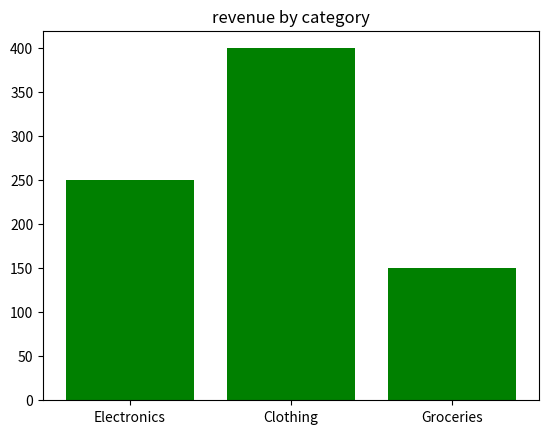

The script that saved this image:
import numpy as np
import pandas as pd
import matplotlib.pyplot as plt
import seaborn as sns

"""Create a line plot"""

# years = [2010, 2011, 2012, 2013]
# sales = [100, 120, 140, 160]
# plt.plot(years, sales, label="Sales Trend", color="blue", marker="o")
# plt.title("Sales over the years")
# plt.xlabel("buns")
# plt.ylabel("burgers")
# plt.legend()
# plt.show()

"""Create a bar chart"""
categories = ["Electronics", "Clothing", "Groceries"]
revenue = [250, 400, 150]
plt.bar(categories, revenue, color="green")
plt.title("revenue by category")
plt.show()